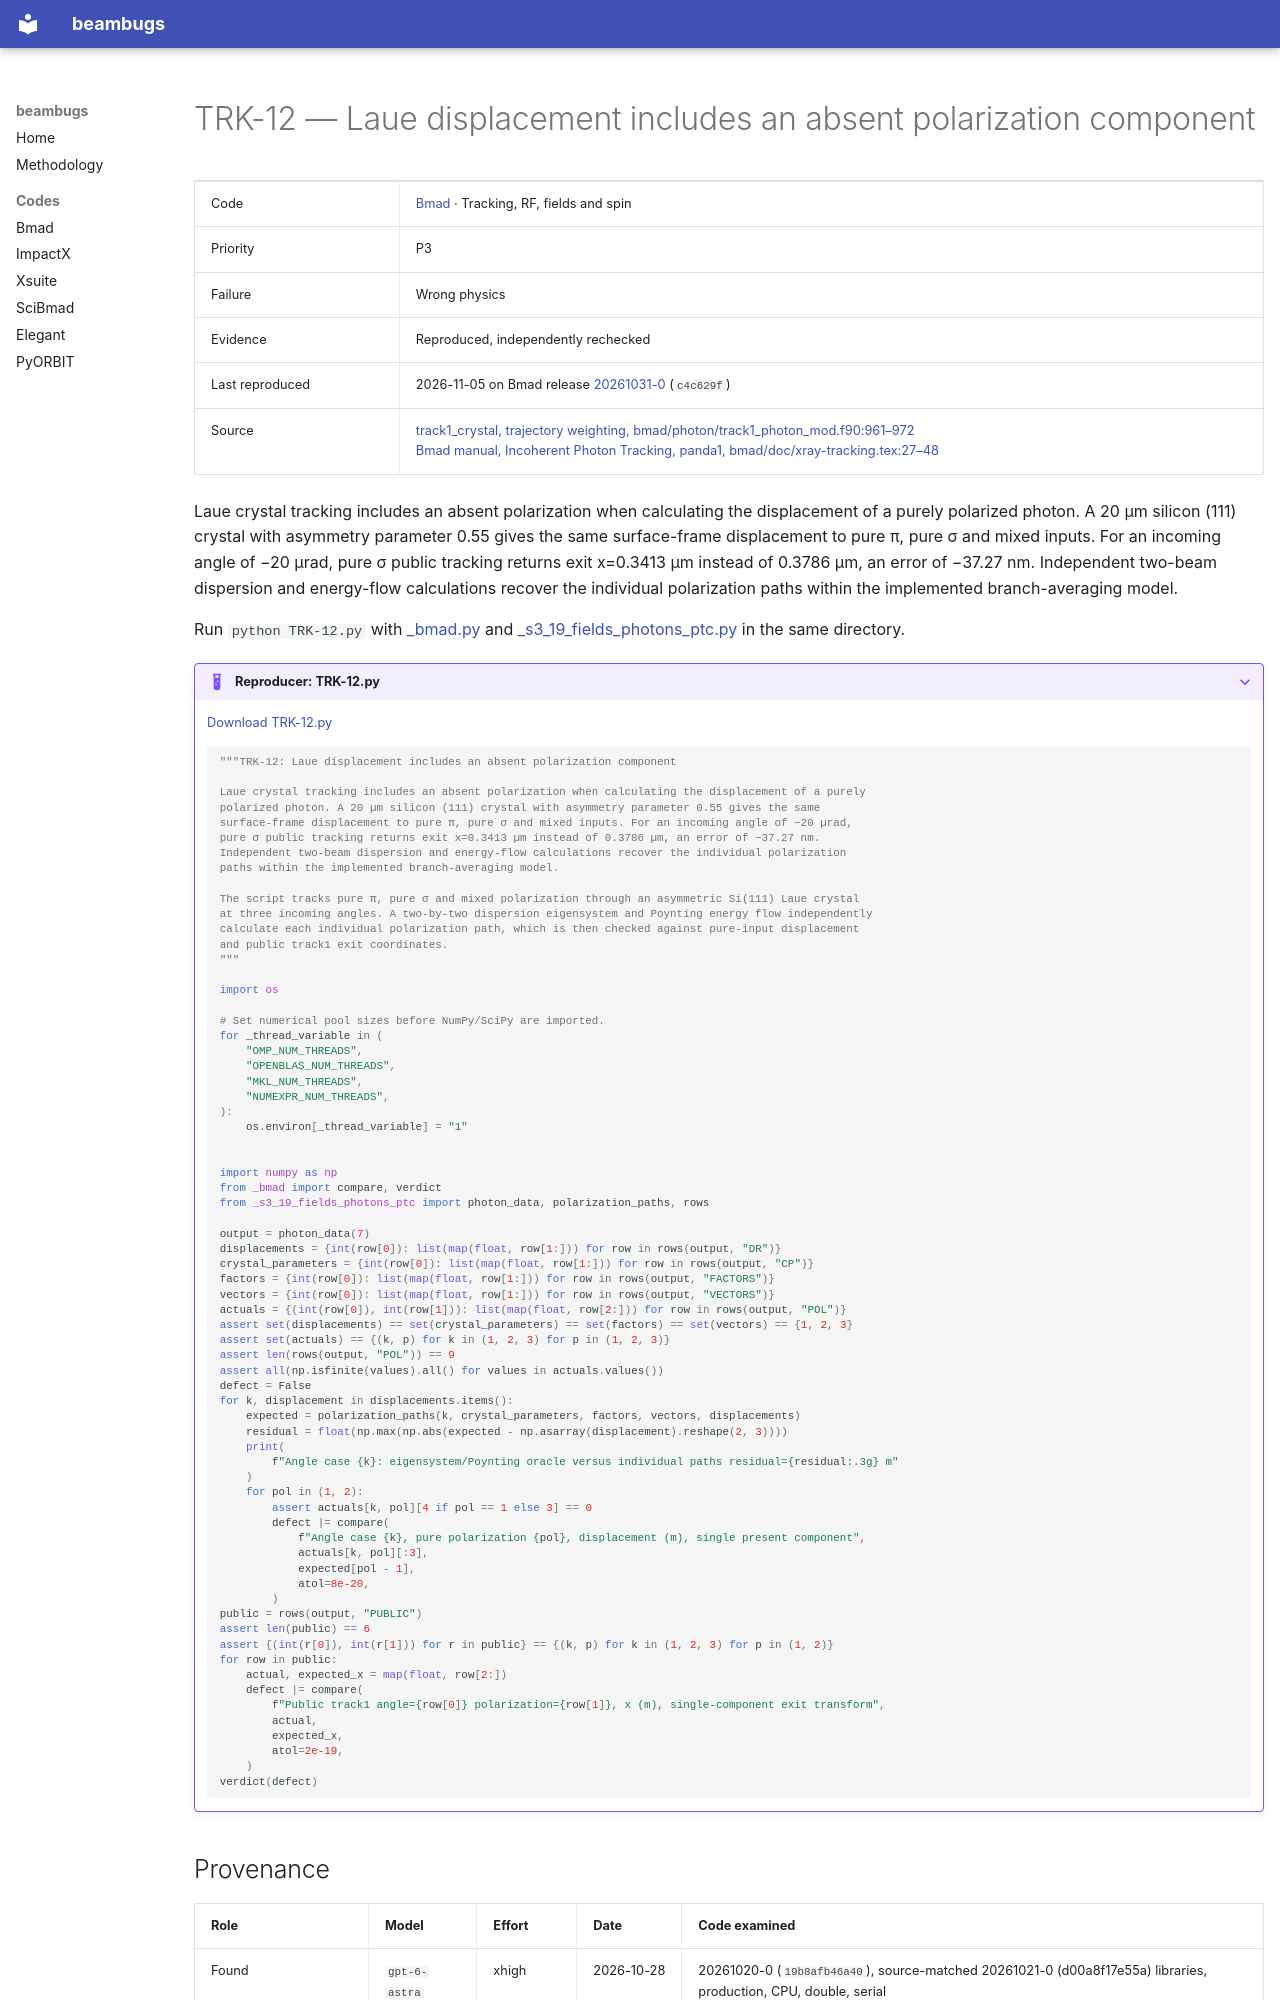

repository: nikitakuklev/beambugs · page: bmad/TRK-12/index.html · generator: mkdocs

---
title: "TRK-12: Laue displacement includes an absent polarization component"
hide:
  - toc
---

# TRK-12 — Laue displacement includes an absent polarization component

| | |
|---|---|
| Code | [Bmad](../index.md) · Tracking, RF, fields and spin |
| Priority | P3 |
| Failure | Wrong physics |
| Evidence | Reproduced, independently rechecked |
| Last reproduced | 2026-11-05 on Bmad release [20261031-0](https://github.com/bmad-sim/bmad-ecosystem/tree/20261031-0) (`c4c629f`) |
| Source | [track1_crystal, trajectory weighting, bmad/photon/track1_photon_mod.f90:961–972](https://github.com/bmad-sim/bmad-ecosystem/blob/c4c629fc9071d3a56cb1ba5bc714baba65e9c5d3/bmad/photon/track1_photon_mod.f90#L961-L972)<br>[Bmad manual, Incoherent Photon Tracking, panda1, bmad/doc/xray-tracking.tex:27–48](https://github.com/bmad-sim/bmad-ecosystem/blob/c4c629fc9071d3a56cb1ba5bc714baba65e9c5d3/bmad/doc/xray-tracking.tex#L27-L48) |

Laue crystal tracking includes an absent polarization when calculating the displacement of a purely polarized photon. A 20 µm silicon (111) crystal with asymmetry parameter 0.55 gives the same surface-frame displacement to pure π, pure σ and mixed inputs. For an incoming angle of −20 µrad, pure σ public tracking returns exit x=0.3413 µm instead of 0.3786 µm, an error of −37.27 nm. Independent two-beam dispersion and energy-flow calculations recover the individual polarization paths within the implemented branch-averaging model.

Run `python TRK-12.py` with [_bmad.py](../helpers/_bmad.py) and [_s3_19_fields_photons_ptc.py](../helpers/_s3_19_fields_photons_ptc.py) in the same directory.

??? example "Reproducer: TRK-12.py"

    [Download TRK-12.py](TRK-12.py)

    ```python
    """TRK-12: Laue displacement includes an absent polarization component

    Laue crystal tracking includes an absent polarization when calculating the displacement of a purely
    polarized photon. A 20 µm silicon (111) crystal with asymmetry parameter 0.55 gives the same
    surface-frame displacement to pure π, pure σ and mixed inputs. For an incoming angle of −20 µrad,
    pure σ public tracking returns exit x=0.3413 µm instead of 0.3786 µm, an error of −37.27 nm.
    Independent two-beam dispersion and energy-flow calculations recover the individual polarization
    paths within the implemented branch-averaging model.

    The script tracks pure π, pure σ and mixed polarization through an asymmetric Si(111) Laue crystal
    at three incoming angles. A two-by-two dispersion eigensystem and Poynting energy flow independently
    calculate each individual polarization path, which is then checked against pure-input displacement
    and public track1 exit coordinates.
    """

    import os

    # Set numerical pool sizes before NumPy/SciPy are imported.
    for _thread_variable in (
        "OMP_NUM_THREADS",
        "OPENBLAS_NUM_THREADS",
        "MKL_NUM_THREADS",
        "NUMEXPR_NUM_THREADS",
    ):
        os.environ[_thread_variable] = "1"


    import numpy as np
    from _bmad import compare, verdict
    from _s3_19_fields_photons_ptc import photon_data, polarization_paths, rows

    output = photon_data(7)
    displacements = {int(row[0]): list(map(float, row[1:])) for row in rows(output, "DR")}
    crystal_parameters = {int(row[0]): list(map(float, row[1:])) for row in rows(output, "CP")}
    factors = {int(row[0]): list(map(float, row[1:])) for row in rows(output, "FACTORS")}
    vectors = {int(row[0]): list(map(float, row[1:])) for row in rows(output, "VECTORS")}
    actuals = {(int(row[0]), int(row[1])): list(map(float, row[2:])) for row in rows(output, "POL")}
    assert set(displacements) == set(crystal_parameters) == set(factors) == set(vectors) == {1, 2, 3}
    assert set(actuals) == {(k, p) for k in (1, 2, 3) for p in (1, 2, 3)}
    assert len(rows(output, "POL")) == 9
    assert all(np.isfinite(values).all() for values in actuals.values())
    defect = False
    for k, displacement in displacements.items():
        expected = polarization_paths(k, crystal_parameters, factors, vectors, displacements)
        residual = float(np.max(np.abs(expected - np.asarray(displacement).reshape(2, 3))))
        print(
            f"Angle case {k}: eigensystem/Poynting oracle versus individual paths residual={residual:.3g} m"
        )
        for pol in (1, 2):
            assert actuals[k, pol][4 if pol == 1 else 3] == 0
            defect |= compare(
                f"Angle case {k}, pure polarization {pol}, displacement (m), single present component",
                actuals[k, pol][:3],
                expected[pol - 1],
                atol=8e-20,
            )
    public = rows(output, "PUBLIC")
    assert len(public) == 6
    assert {(int(r[0]), int(r[1])) for r in public} == {(k, p) for k in (1, 2, 3) for p in (1, 2)}
    for row in public:
        actual, expected_x = map(float, row[2:])
        defect |= compare(
            f"Public track1 angle={row[0]} polarization={row[1]}, x (m), single-component exit transform",
            actual,
            expected_x,
            atol=2e-19,
        )
    verdict(defect)

    ```
